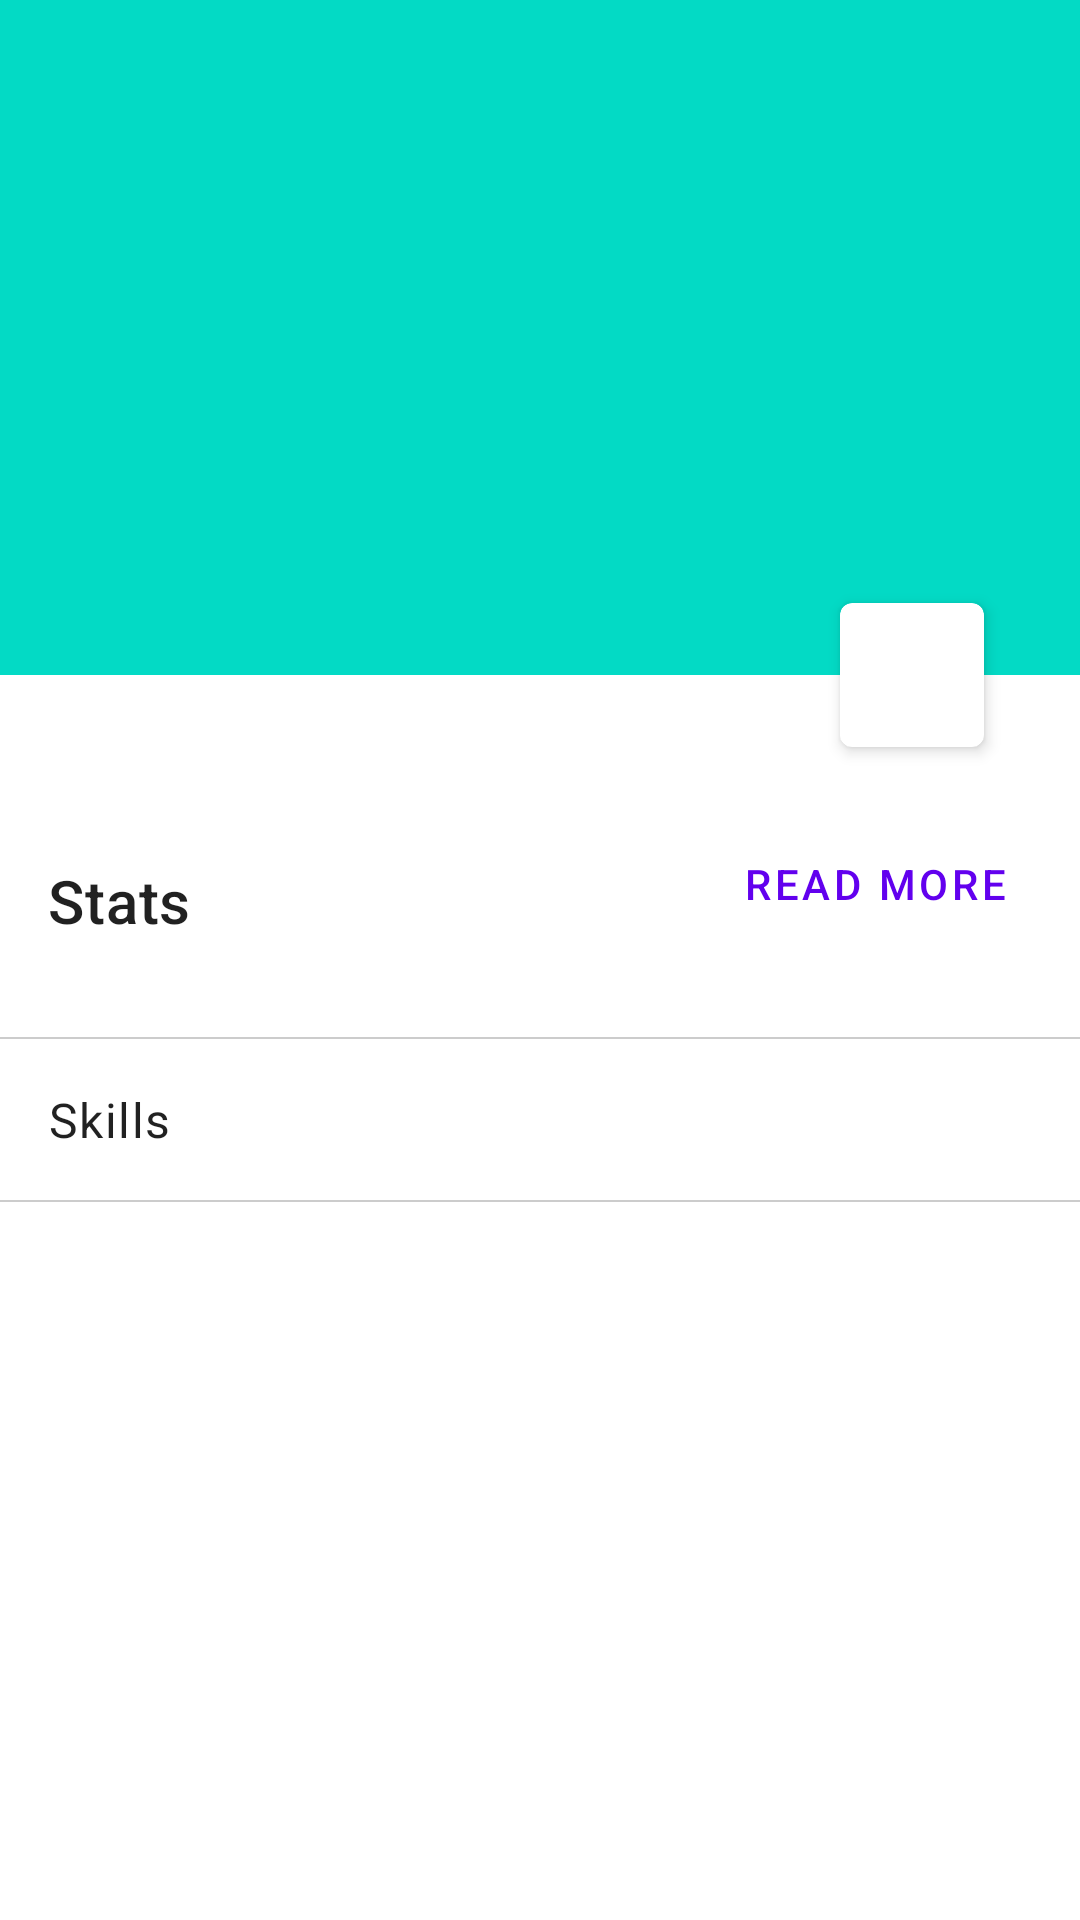

Here is an Android app screen rendered from its layout file. Give the layout XML and the strings, colors and styles it references.
<!-- AndroidManifest.xml: application theme AppTheme -->
<!-- res/layout/fragment_champion_details.xml -->
<?xml version="1.0" encoding="utf-8"?>
<androidx.core.widget.NestedScrollView xmlns:android="http://schemas.android.com/apk/res/android"
    xmlns:app="http://schemas.android.com/apk/res-auto"
    xmlns:tools="http://schemas.android.com/tools"
    android:layout_width="match_parent"
    android:layout_height="match_parent"
    android:background="#fff">

    <androidx.constraintlayout.widget.ConstraintLayout
        android:id="@+id/content"
        android:layout_width="match_parent"
        android:layout_height="wrap_content"
        android:orientation="vertical"
        android:paddingBottom="44dp">

        <ImageView
            android:id="@+id/splash"
            android:layout_width="0dp"
            android:layout_height="0dp"
            android:background="?colorAccent"
            android:scaleType="centerCrop"
            app:layout_constraintDimensionRatio="H, 16:10"
            app:layout_constraintEnd_toEndOf="parent"
            app:layout_constraintStart_toStartOf="parent"
            app:layout_constraintTop_toTopOf="parent"
            tools:src="@sample/champion_splash" />

        <com.google.android.material.card.MaterialCardView
            android:layout_width="wrap_content"
            android:layout_height="wrap_content"
            android:layout_marginTop="-12dp"
            android:layout_marginEnd="32dp"
            app:cardElevation="3dp"
            app:layout_constraintBottom_toBottomOf="@+id/splash"
            app:layout_constraintEnd_toEndOf="parent"
            app:layout_constraintTop_toBottomOf="@+id/splash">

            <ImageView
                android:id="@+id/logo"
                android:layout_width="48dp"
                android:layout_height="48dp"
                tools:src="@sample/champion_tile" />

        </com.google.android.material.card.MaterialCardView>

        <TextView
            android:id="@+id/name"
            android:layout_width="wrap_content"
            android:layout_height="wrap_content"
            android:textAppearance="?attr/textAppearanceHeadline6"
            android:textColor="#fff"
            app:layout_constraintBottom_toTopOf="@+id/title"
            app:layout_constraintStart_toStartOf="@+id/title"
            tools:text="Aatrox" />

        <TextView
            android:id="@+id/title"
            android:layout_width="wrap_content"
            android:layout_height="wrap_content"
            android:layout_marginStart="16dp"
            android:layout_marginBottom="16dp"
            android:textAppearance="?attr/textAppearanceBody2"
            android:textColor="#fff"
            app:layout_constraintBottom_toBottomOf="@+id/splash"
            app:layout_constraintStart_toStartOf="parent"
            tools:text="the Darkin Blade" />

        <TextView
            android:id="@+id/blurb"
            android:layout_width="0dp"
            android:layout_height="wrap_content"
            android:layout_marginStart="16dp"
            android:layout_marginTop="24dp"
            android:layout_marginEnd="16dp"
            android:textAppearance="?attr/textAppearanceBody1"
            app:layout_constraintEnd_toEndOf="parent"
            app:layout_constraintStart_toStartOf="parent"
            app:layout_constraintTop_toBottomOf="@+id/splash"
            tools:maxLines="4"
            tools:text="@tools:sample/lorem/random" />

        <com.google.android.material.button.MaterialButton
            android:id="@+id/read_lore"
            style="@style/Widget.MaterialComponents.Button.TextButton"
            android:layout_width="wrap_content"
            android:layout_height="wrap_content"
            android:layout_marginEnd="16dp"
            android:text="Read more"
            app:layout_constraintEnd_toEndOf="parent"
            app:layout_constraintTop_toBottomOf="@+id/blurb" />

        <TextView
            android:id="@+id/stats_title"
            android:layout_width="wrap_content"
            android:layout_height="wrap_content"
            android:layout_marginStart="16dp"
            android:layout_marginTop="16dp"
            android:text="Stats"
            android:textAppearance="?textAppearanceHeadline6"
            app:layout_constraintStart_toStartOf="parent"
            app:layout_constraintTop_toBottomOf="@+id/blurb" />

        <LinearLayout
            android:id="@+id/stats_container"
            android:layout_width="0dp"
            android:layout_height="wrap_content"
            android:layout_marginStart="16dp"
            android:layout_marginTop="16dp"
            android:layout_marginEnd="16dp"
            android:orientation="vertical"
            app:layout_constraintEnd_toEndOf="parent"
            app:layout_constraintStart_toStartOf="parent"
            app:layout_constraintTop_toBottomOf="@+id/stats_title"
            tools:background="#FA0"
            tools:layout_height="100dp" />

        <LinearLayout
            android:id="@+id/skills_button"
            android:layout_width="match_parent"
            android:layout_height="wrap_content"
            android:layout_marginTop="16dp"
            android:background="?selectableItemBackground"
            android:orientation="vertical"
            app:layout_constraintTop_toBottomOf="@+id/stats_container">

            <View style="@style/Markup.Divider" />

            <TextView
                android:layout_width="match_parent"
                android:layout_height="wrap_content"
                android:padding="16dp"
                android:text="Skills"
                android:textAppearance="?attr/textAppearanceBody1" />

            <View style="@style/Markup.Divider" />

        </LinearLayout>

        <androidx.recyclerview.widget.RecyclerView
            android:id="@+id/skins_carousel"
            android:layout_width="match_parent"
            android:layout_height="124dp"
            android:layout_marginTop="16dp"
            app:layout_constraintTop_toBottomOf="@+id/skills_button" />

    </androidx.constraintlayout.widget.ConstraintLayout>
</androidx.core.widget.NestedScrollView>
<!-- resources referenced by this layout -->
<resources>
  <style name="Markup.Divider" parent="">
          <item name="android:background">#cccccc</item>
          <item name="android:layout_height">0.5dp</item>
          <item name="android:layout_width">match_parent</item>
      </style>
  <style name="AppTheme" parent="Theme.MaterialComponents.Light.NoActionBar">
          
          <item name="colorPrimary">@color/colorPrimary</item>
          <item name="colorPrimaryDark">@color/colorPrimaryDark</item>
          <item name="colorAccent">@color/colorAccent</item>
      </style>
  <!-- not gathered from this repository: default colours our renderer supplied (Android Studio template values) -->
  <color name="colorPrimary">#FF6200EE</color>
  <color name="colorPrimaryDark">#FF3700B3</color>
  <color name="colorAccent">#FF03DAC5</color>
</resources>
